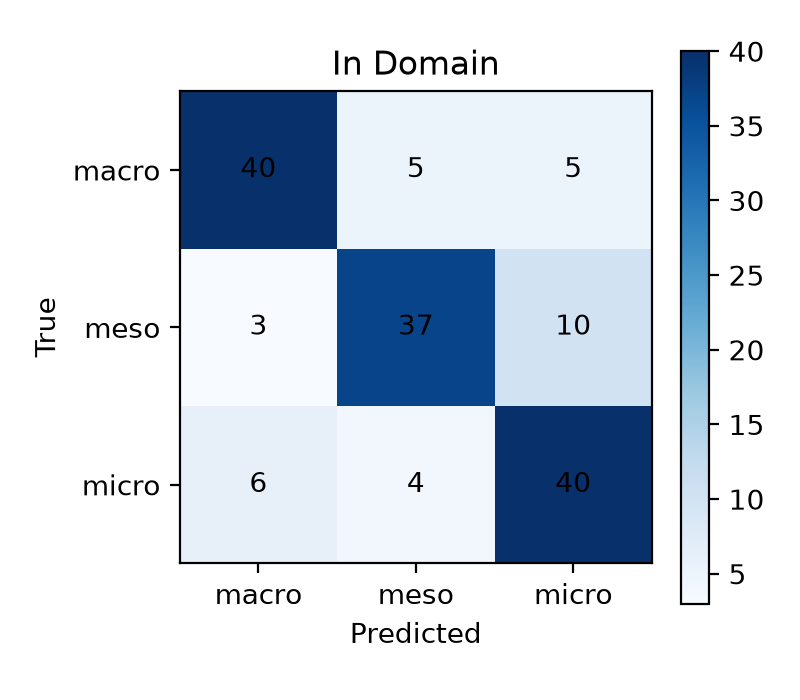

Source data for this figure (header and first rows):
macro, meso, micro
40, 5, 5
3, 37, 10
6, 4, 40
